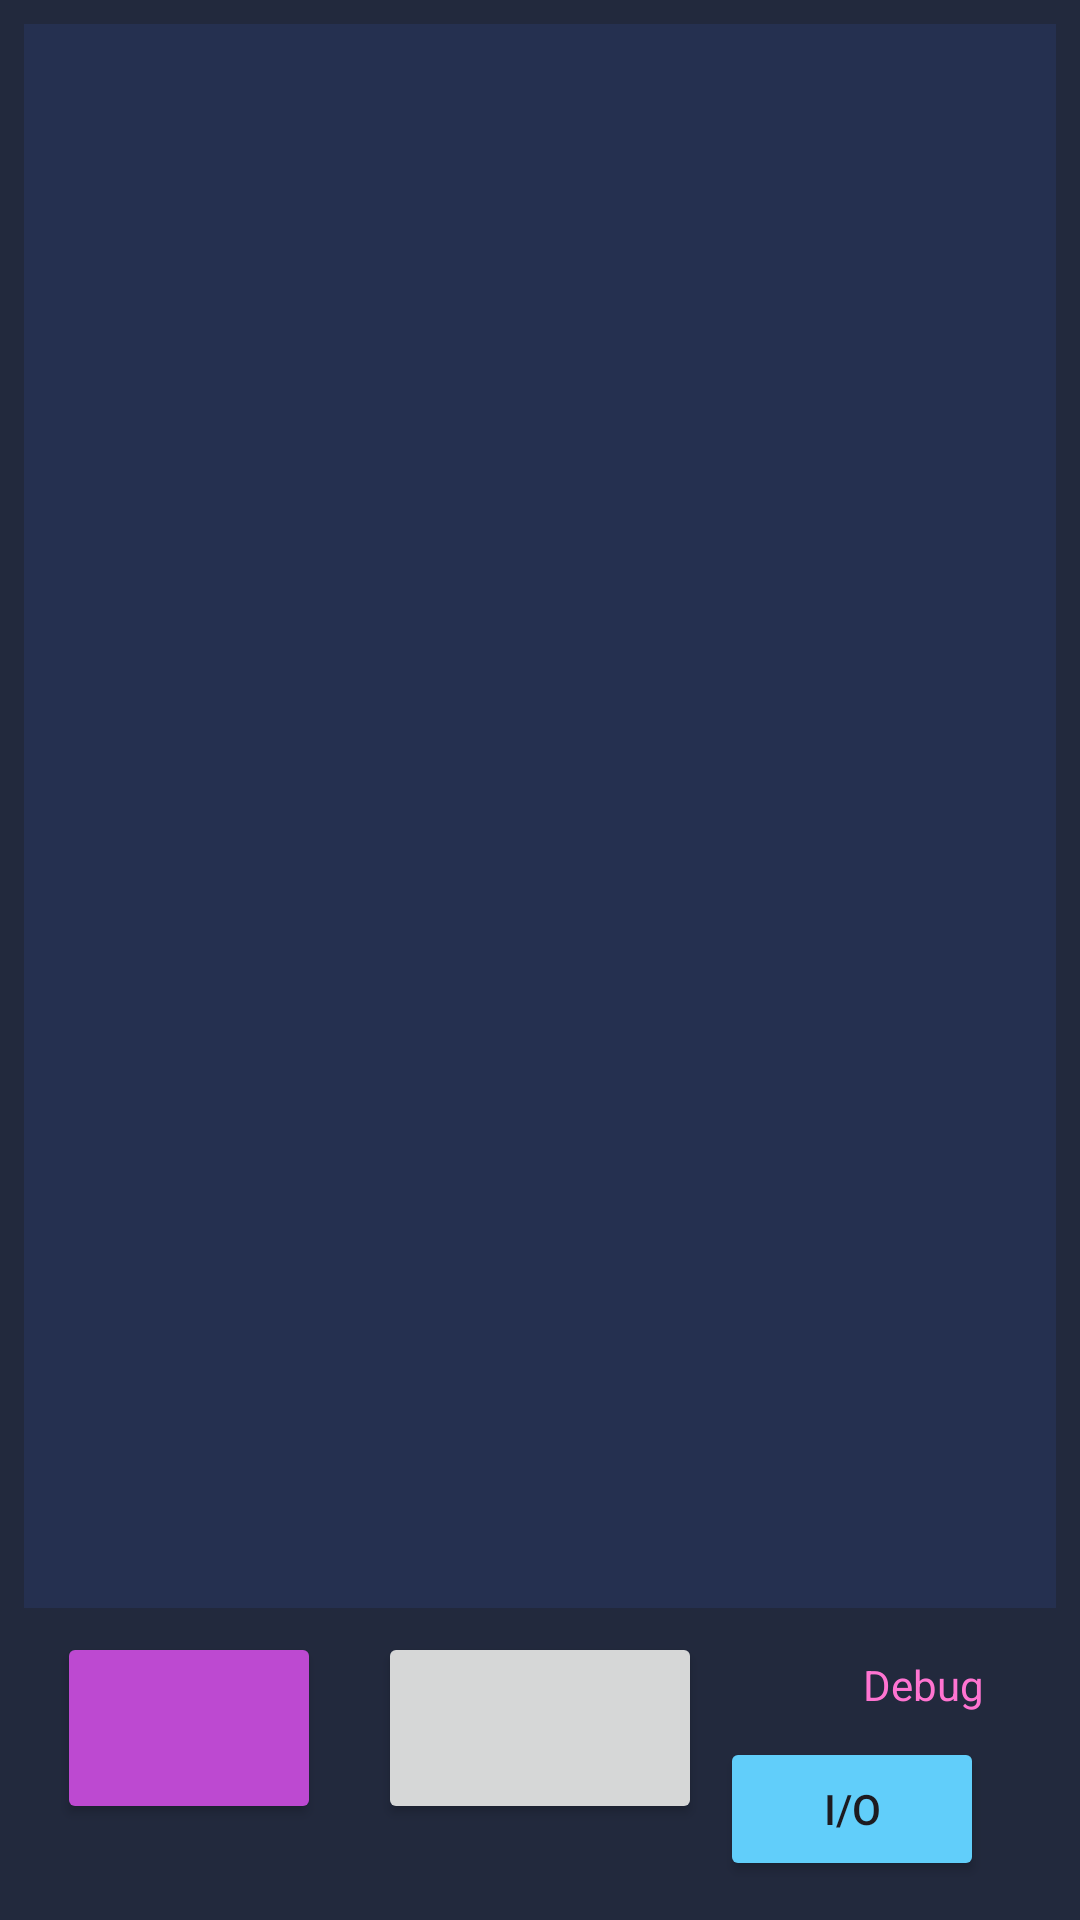

Write the Android layout XML for this screen, with the resource values it uses.
<!-- AndroidManifest.xml: application theme Theme.HoboiRot -->
<!-- res/layout/activity_main.xml -->
<?xml version="1.0" encoding="utf-8"?>
<androidx.constraintlayout.widget.ConstraintLayout xmlns:android="http://schemas.android.com/apk/res/android"
    xmlns:app="http://schemas.android.com/apk/res-auto"
    xmlns:tools="http://schemas.android.com/tools"
    android:layout_width="match_parent"
    android:layout_height="match_parent"
    android:background="@color/DARK_bg_shadow"
    tools:context=".activities.MainActivity">

    <Button
        android:id="@+id/BTN_addHoboiCat"
        android:layout_width="108dp"
        android:layout_height="64dp"
        android:layout_marginBottom="32dp"
        app:icon="@drawable/btn_newcat"
        app:iconGravity="top"
        app:iconPadding="16dp"
        app:iconSize="48dp"
        app:layout_constraintBottom_toBottomOf="parent"
        app:layout_constraintEnd_toEndOf="parent"
        app:layout_constraintStart_toStartOf="parent" />

    <androidx.recyclerview.widget.RecyclerView
        android:id="@+id/RCLVW_hoboilist"
        android:layout_width="0dp"
        android:layout_height="0dp"
        android:layout_marginStart="8dp"
        android:layout_marginTop="8dp"
        android:layout_marginEnd="8dp"
        android:layout_marginBottom="8dp"
        android:background="@color/DARK_bg"
        app:layout_constraintBottom_toTopOf="@+id/BTN_addHoboiCat"
        app:layout_constraintEnd_toEndOf="parent"
        app:layout_constraintHorizontal_bias="0.0"
        app:layout_constraintStart_toStartOf="parent"
        app:layout_constraintTop_toTopOf="parent"
        app:layout_constraintVertical_bias="0.0" />

    <TextView
        android:id="@+id/TXTVW_debug"
        android:layout_width="wrap_content"
        android:layout_height="wrap_content"
        android:layout_marginTop="16dp"
        android:layout_marginEnd="32dp"
        android:text="Debug"
        android:textColor="@color/DARK_txt_hilite"
        app:layout_constraintEnd_toEndOf="parent"
        app:layout_constraintTop_toBottomOf="@+id/RCLVW_hoboilist" />

    <Button
        android:id="@+id/BTN_stats"
        android:layout_width="wrap_content"
        android:layout_height="64dp"
        android:backgroundTint="#BD49D1"
        android:foregroundGravity="center"
        android:gravity="center"
        app:icon="@drawable/btn_stats"
        app:iconGravity="top"
        app:iconPadding="0dp"
        app:iconSize="48dp"
        app:layout_constraintBottom_toBottomOf="@+id/BTN_addHoboiCat"
        app:layout_constraintEnd_toStartOf="@+id/BTN_addHoboiCat"
        app:layout_constraintStart_toStartOf="parent"
        app:layout_constraintTop_toTopOf="@+id/BTN_addHoboiCat" />

    <Button
        android:id="@+id/BTN_io"
        android:layout_width="wrap_content"
        android:layout_height="wrap_content"
        android:layout_marginTop="8dp"
        android:backgroundTint="@color/ACC_5"
        android:text="I/O"
        app:layout_constraintEnd_toEndOf="@+id/TXTVW_debug"
        app:layout_constraintTop_toBottomOf="@+id/TXTVW_debug" />

</androidx.constraintlayout.widget.ConstraintLayout>
<!-- resources referenced by this layout -->
<resources>
  <color name="ACC_5">#FF61CEFA</color>
  <color name="DARK_bg">#FF253050</color>
  <color name="DARK_bg_shadow">#FF22293D</color>
  <color name="DARK_txt_hilite">#FFFF74D1</color>
  <!-- drawable btn_newcat (drawable) -->
  <?xml version="1.0" encoding="utf-8"?>
  <layer-list xmlns:android="http://schemas.android.com/apk/res/android" >
      <item
          android:drawable="@drawable/btn_newc"
          android:width="70dp"
          android:height="45dp"/>
  </layer-list >
  <!-- drawable btn_stats (drawable) -->
  <?xml version="1.0" encoding="utf-8"?>
  <layer-list xmlns:android="http://schemas.android.com/apk/res/android" >
      <item
          android:drawable="@drawable/btn_stat"
          android:width="48dp"
          android:height="48dp"/>
  </layer-list >
  <style name="Theme.HoboiRot" parent="Base.Theme.HoboiRot" />
  <!-- drawable btn_newc: png bitmap (drawable, 5041 bytes) -->
  <!-- drawable btn_stat: png bitmap (drawable, 1393 bytes) -->
  <style name="Base.Theme.HoboiRot" parent="Theme.Material3.DayNight.NoActionBar">
          
          
      </style>
</resources>
